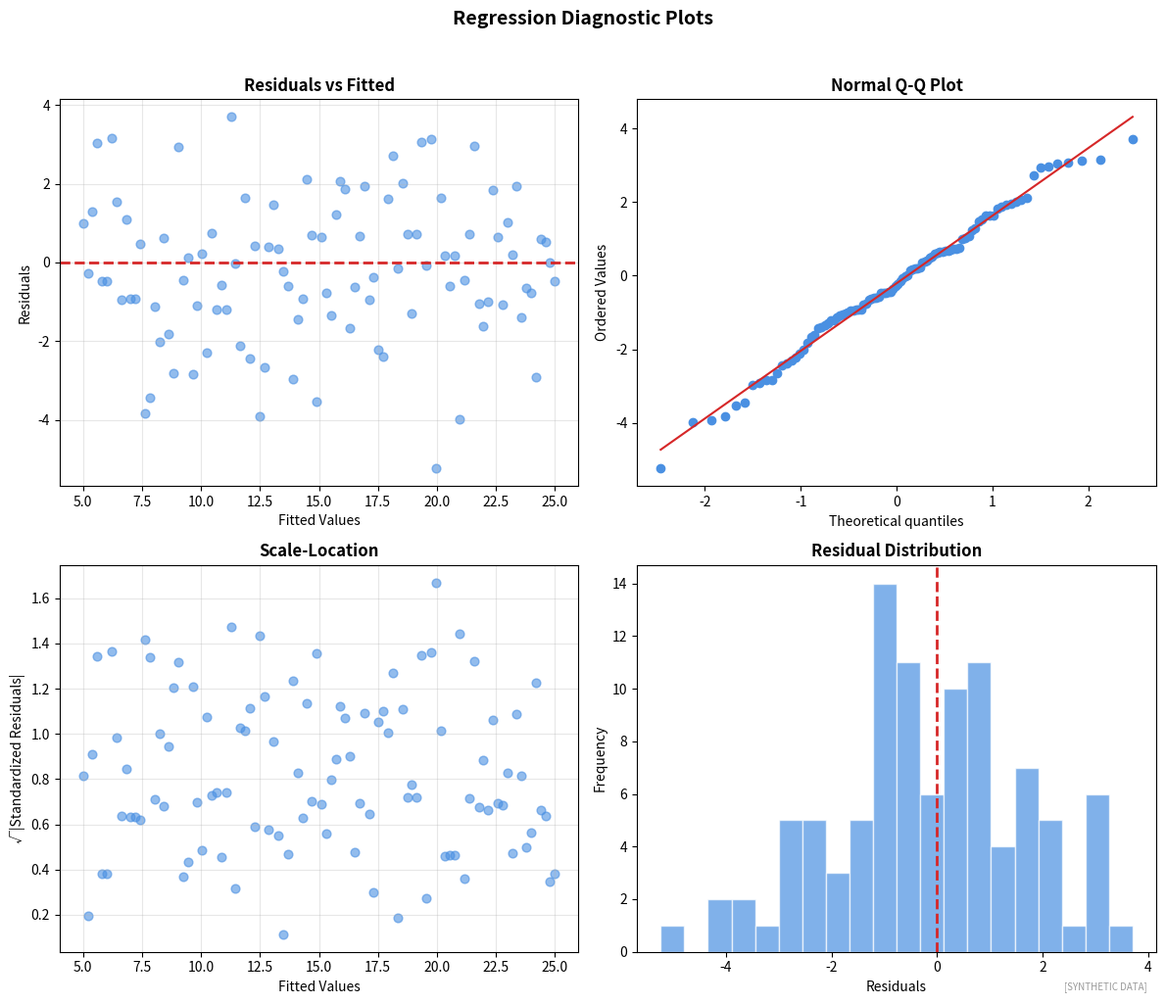

The matplotlib source for this figure: (Note: this script raises an exception after producing the figure.)
"""
Residual Analysis
Diagnostic plots for regression

Output: residual_analysis.pdf
Module: module_03_ai_ml
Lesson: 27 - Regression
"""

from pathlib import Path
import matplotlib.pyplot as plt
import numpy as np
from scipy import stats

CHART_METADATA = {
    'title': 'Residual Analysis',
    'module': 'module_03_ai_ml',
    'lesson': 27,
    'url': 'https://github.com/Digital-AI-Finance/digital-finance/tree/main/module_03_ai_ml/figures/residual_analysis'
}

plt.rcParams.update({'font.size': 10, 'axes.labelsize': 10})

def create_chart():
    fig, axes = plt.subplots(2, 2, figsize=(12, 10))

    np.random.seed(42)
    n = 100
    X = np.linspace(0, 10, n)
    y_true = 2 * X + 5
    residuals = np.random.randn(n) * 2

    # Residuals vs Fitted
    ax1 = axes[0, 0]
    ax1.scatter(y_true, residuals, color='#4A90E2', alpha=0.6, s=40)
    ax1.axhline(y=0, color='#D62728', linestyle='--', linewidth=2)
    ax1.set_xlabel('Fitted Values')
    ax1.set_ylabel('Residuals')
    ax1.set_title('Residuals vs Fitted', fontsize=12, fontweight='bold')
    ax1.grid(True, alpha=0.3)

    # Q-Q Plot
    ax2 = axes[0, 1]
    stats.probplot(residuals, dist="norm", plot=ax2)
    ax2.set_title('Normal Q-Q Plot', fontsize=12, fontweight='bold')
    ax2.get_lines()[0].set_color('#4A90E2')
    ax2.get_lines()[1].set_color('#D62728')

    # Scale-Location
    ax3 = axes[1, 0]
    standardized_residuals = (residuals - np.mean(residuals)) / np.std(residuals)
    ax3.scatter(y_true, np.sqrt(np.abs(standardized_residuals)), color='#4A90E2', alpha=0.6, s=40)
    ax3.set_xlabel('Fitted Values')
    ax3.set_ylabel('√|Standardized Residuals|')
    ax3.set_title('Scale-Location', fontsize=12, fontweight='bold')
    ax3.grid(True, alpha=0.3)

    # Histogram of Residuals
    ax4 = axes[1, 1]
    ax4.hist(residuals, bins=20, color='#4A90E2', alpha=0.7, edgecolor='white')
    ax4.axvline(x=0, color='#D62728', linestyle='--', linewidth=2)
    ax4.set_xlabel('Residuals')
    ax4.set_ylabel('Frequency')
    ax4.set_title('Residual Distribution', fontsize=12, fontweight='bold')

    fig.suptitle('Regression Diagnostic Plots', fontsize=14, fontweight='bold', y=1.02)
    fig.text(0.98, 0.02, '[SYNTHETIC DATA]', fontsize=7, color='#999999', ha='right', style='italic')
    plt.tight_layout()

    output_path = Path(__file__).parent / 'residual_analysis.pdf'
    plt.savefig(output_path, format='pdf', dpi=300, bbox_inches='tight')
    plt.close()
    print(f"Chart saved to: {output_path}")
    return output_path

if __name__ == '__main__':
    create_chart()
